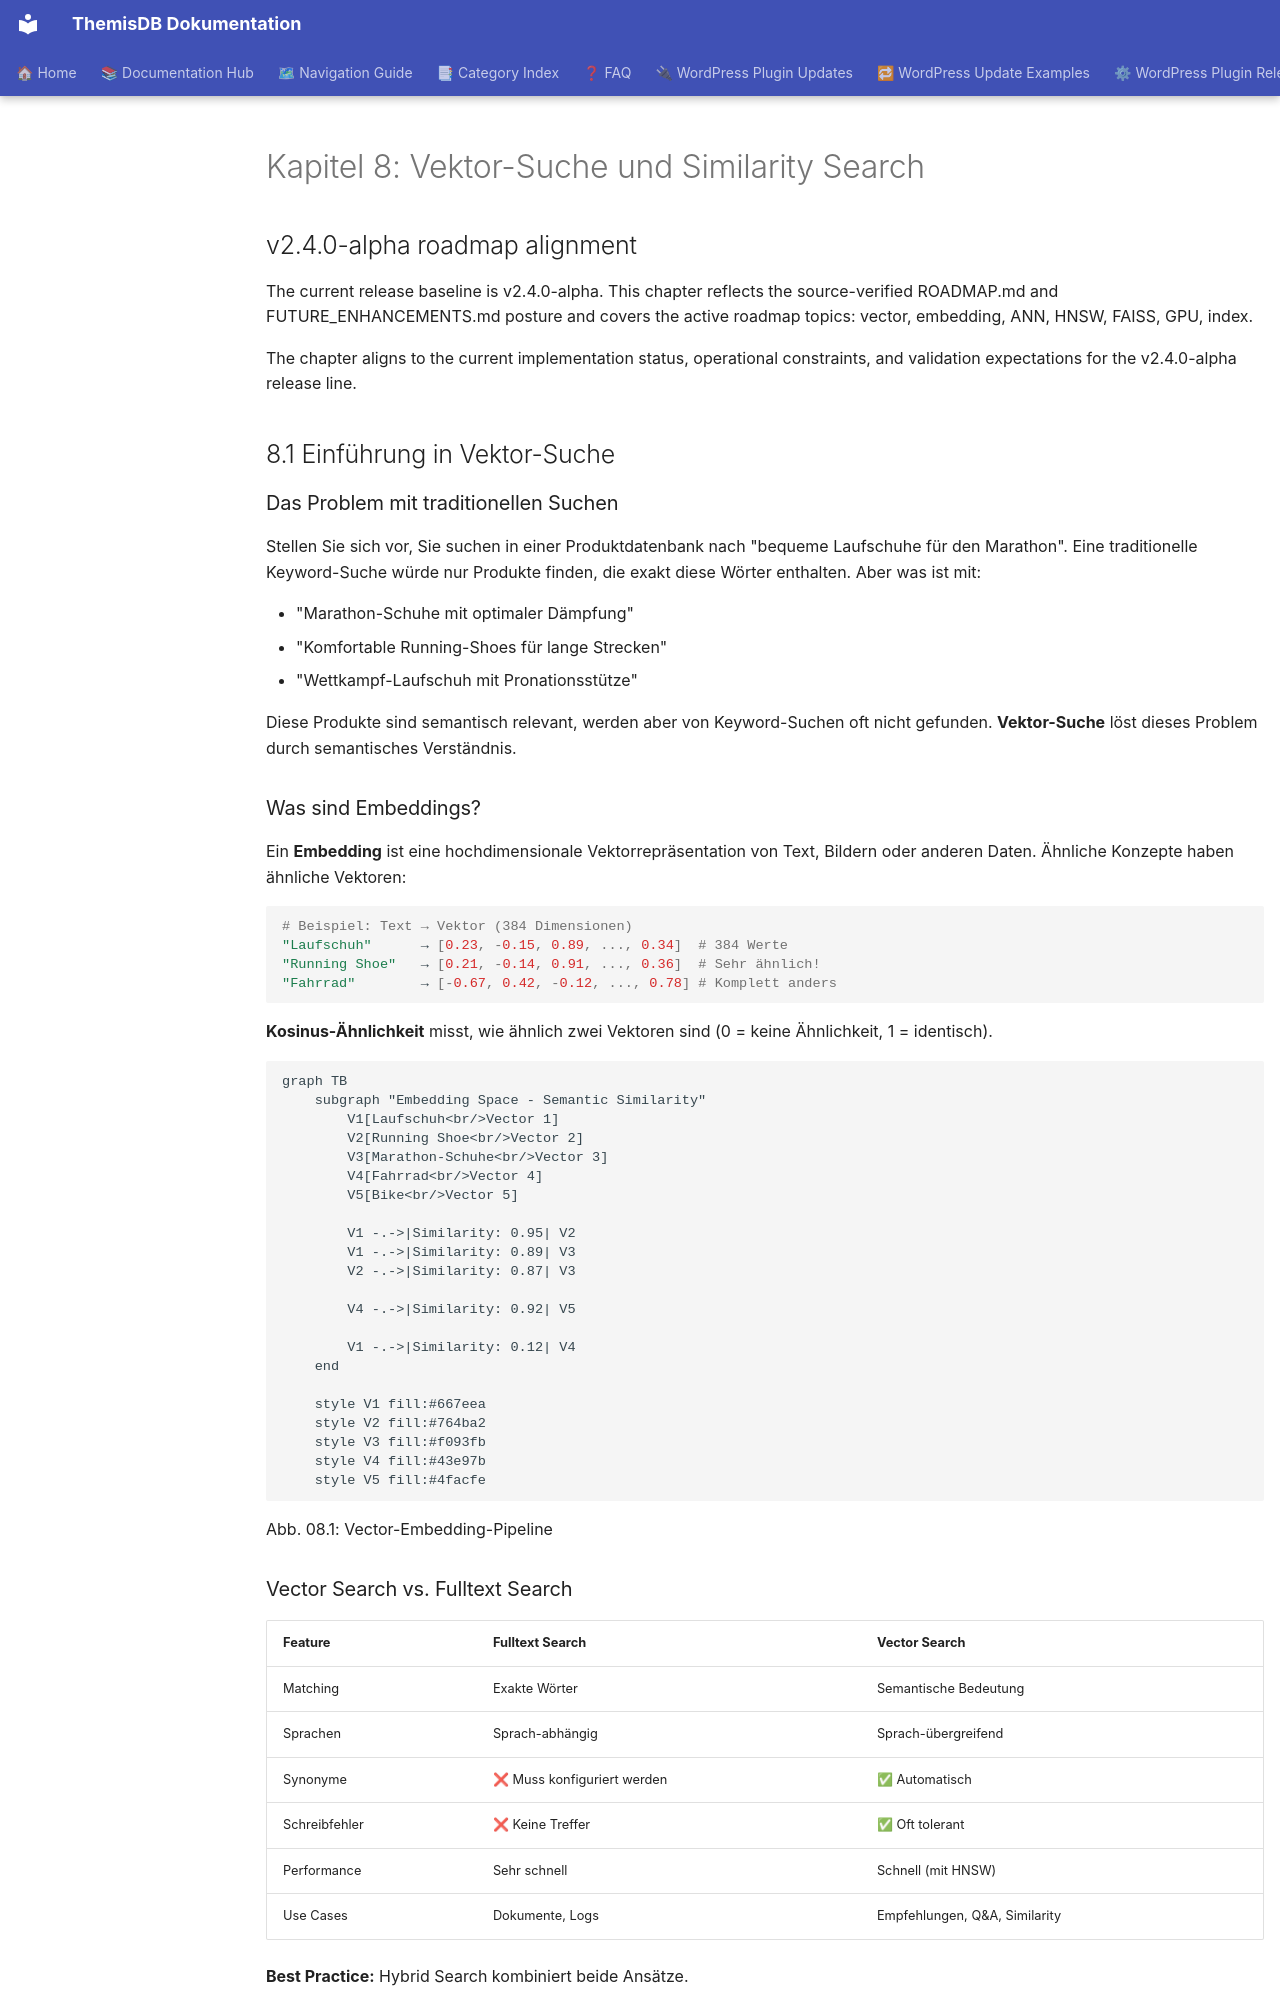

repository: makr-code/ThemisDB · page: compendium/docs/chapter_08_vector/index.html · generator: mkdocs

# Kapitel 8: Vektor-Suche und Similarity Search

## v2.4.0-alpha roadmap alignment

The current release baseline is v2.4.0-alpha. This chapter reflects the source-verified ROADMAP.md and FUTURE_ENHANCEMENTS.md posture and covers the active roadmap topics: vector, embedding, ANN, HNSW, FAISS, GPU, index. 

The chapter aligns to the current implementation status, operational constraints, and validation expectations for the v2.4.0-alpha release line.


## 8.1 Einführung in Vektor-Suche

### Das Problem mit traditionellen Suchen

Stellen Sie sich vor, Sie suchen in einer Produktdatenbank nach "bequeme Laufschuhe für den Marathon". Eine traditionelle Keyword-Suche würde nur Produkte finden, die exakt diese Wörter enthalten. Aber was ist mit:

- "Marathon-Schuhe mit optimaler Dämpfung"
- "Komfortable Running-Shoes für lange Strecken"
- "Wettkampf-Laufschuh mit Pronationsstütze"

Diese Produkte sind semantisch relevant, werden aber von Keyword-Suchen oft nicht gefunden. **Vektor-Suche** löst dieses Problem durch semantisches Verständnis.

### Was sind Embeddings?

Ein **Embedding** ist eine hochdimensionale Vektorrepräsentation von Text, Bildern oder anderen Daten. Ähnliche Konzepte haben ähnliche Vektoren:

```python
# Beispiel: Text → Vektor (384 Dimensionen)
"Laufschuh"      → [0.23, -0.15, 0.89, ..., 0.34]  # 384 Werte
"Running Shoe"   → [0.21, -0.14, 0.91, ..., 0.36]  # Sehr ähnlich!
"Fahrrad"        → [-0.67, 0.42, -0.12, ..., 0.78] # Komplett anders
```

**Kosinus-Ähnlichkeit** misst, wie ähnlich zwei Vektoren sind (0 = keine Ähnlichkeit, 1 = identisch).

```mermaid
graph TB
    subgraph "Embedding Space - Semantic Similarity"
        V1[Laufschuh<br/>Vector 1]
        V2[Running Shoe<br/>Vector 2]
        V3[Marathon-Schuhe<br/>Vector 3]
        V4[Fahrrad<br/>Vector 4]
        V5[Bike<br/>Vector 5]
        
        V1 -.->|Similarity: 0.95| V2
        V1 -.->|Similarity: 0.89| V3
        V2 -.->|Similarity: 0.87| V3
        
        V4 -.->|Similarity: 0.92| V5
        
        V1 -.->|Similarity: 0.12| V4
    end
    
    style V1 fill:#667eea
    style V2 fill:#764ba2
    style V3 fill:#f093fb
    style V4 fill:#43e97b
    style V5 fill:#4facfe
```

Abb. 08.1: Vector-Embedding-Pipeline

### Vector Search vs. Fulltext Search

| Feature | Fulltext Search | Vector Search |
|---------|----------------|---------------|
| Matching | Exakte Wörter | Semantische Bedeutung |
| Sprachen | Sprach-abhängig | Sprach-übergreifend |
| Synonyme | ❌ Muss konfiguriert werden | ✅ Automatisch |
| Schreibfehler | ❌ Keine Treffer | ✅ Oft tolerant |
| Performance | Sehr schnell | Schnell (mit HNSW) |
| Use Cases | Dokumente, Logs | Empfehlungen, Q&A, Similarity |

**Best Practice:** Hybrid Search kombiniert beide Ansätze.

## 8.2 Vector Model in ThemisDB
